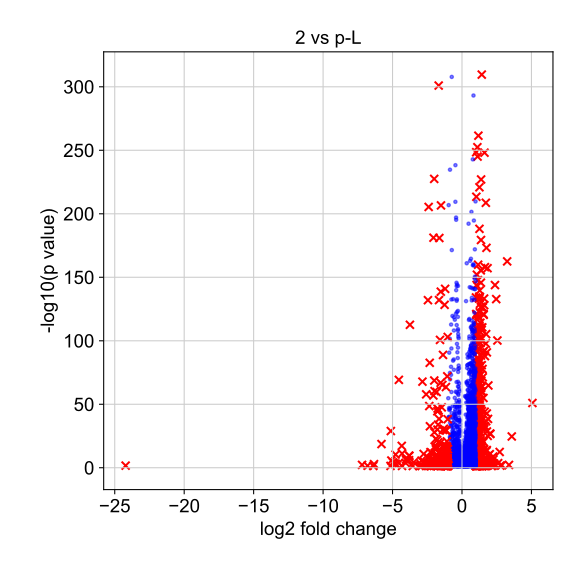

The table this chart was drawn from, first rows:
, genes, logfoldchange, pvals
0, LINC00958, 5.071, 9.827088596512514e-52
1, SRGN, 3.584, 2.3216945058365955e-25
2, RP11-350J20.12, 3.383, 0.005825
3, FHL1, 3.253, 3.01703667520923e-163
4, WIPF3, 2.871, 0.009461
5, LHX2, 2.76, 0.02117
6, PTGS1, 2.713, 3.685802779549926e-13
7, CCBE1, 2.603, 0.0002318
8, NEURL1, 2.549, 6.21657293782668e-101
9, HLA-G, 2.465, 1.5758337063113595e-133
10, LY6D, 2.375, 1.3049858962876423e-144
11, SH3PXD2A-AS1, 2.37, 0.009491
12, ADTRP, 2.314, 0.0004954
13, BAIAP2L2, 2.257, 3.028202599945483e-07
14, ABCG2, 2.245, 1.5238588472966832e-09
15, KLRG2, 2.136, 0.04715
16, INA, 2.133, 0.008282
17, LINC00176, 2.104, 0.008278
18, SMIM10, 2.084, 3.130874828951955e-05
19, ETV5, 2.051, 1.89474828763794e-07
20, HBM, 2.041, 0.0007817
21, HAUS7, 2.038, 2.4958582433275744e-27
22, MMP1, 2.031, 1.1346057709256675e-27
23, ANKRD1, 2, 1.9354933388520653e-11
24, ETV4, 1.974, 0.0008596
25, RAMP1, 1.966, 4.39589118556327e-06
26, FOSL1, 1.899, 1.5505530844205803e-65
27, MICAL2, 1.886, 2.7640564480646984e-10
28, EBI3, 1.884, 0.001811
29, CD163L1, 1.876, 0.0008201
30, PCED1B, 1.873, 3.324521340450927e-39
31, FST, 1.851, 8.350616176256e-26
32, RRM2, 1.84, 6.844937761338569e-158
33, QPCT, 1.819, 0.02101
34, OXTR, 1.807, 0.00214
35, MATK, 1.805, 0.00158
36, MPP1, 1.795, 2.6689214677833306e-29
37, CDC45, 1.79, 1.4306747500280667e-91
38, G0S2, 1.787, 1.7747570385913361e-43
39, TEX40, 1.785, 1.1342034192851949e-14
40, POLR3G, 1.764, 7.64072638660225e-14
41, SPANXD, 1.761, 6.578621959356056e-174
42, TMEM171, 1.756, 0.03622
43, CCNE1, 1.741, 2.240802343948073e-37
44, AREG, 1.739, 5.57541493021679e-106
45, PGF, 1.738, 0.02018
46, SERPINE2, 1.718, 1.649035821257992e-98
47, HPRT1, 1.717, 2.166188896631834e-209
48, GALR2, 1.711, 2.2326067947040165e-05
49, FLJ36000, 1.708, 0.0054
50, LINC00941, 1.692, 0.001662
51, RP11-114H23.2, 1.686, 0.002881
52, NGEF, 1.685, 0.003632
53, SLC43A3, 1.665, 6.092924904291426e-08
54, CTPS1, 1.66, 1.9313186192795493e-33
55, GAL, 1.652, 1.0526956476157608e-158
56, CLSPN, 1.651, 1.2533134697738188e-88
57, IRAK1, 1.631, 7.370605776497451e-45
58, NAA10, 1.62, 7.473169508901956e-249
59, CAMK1, 1.606, 3.1847511743982603e-31
... 5,517 more rows
